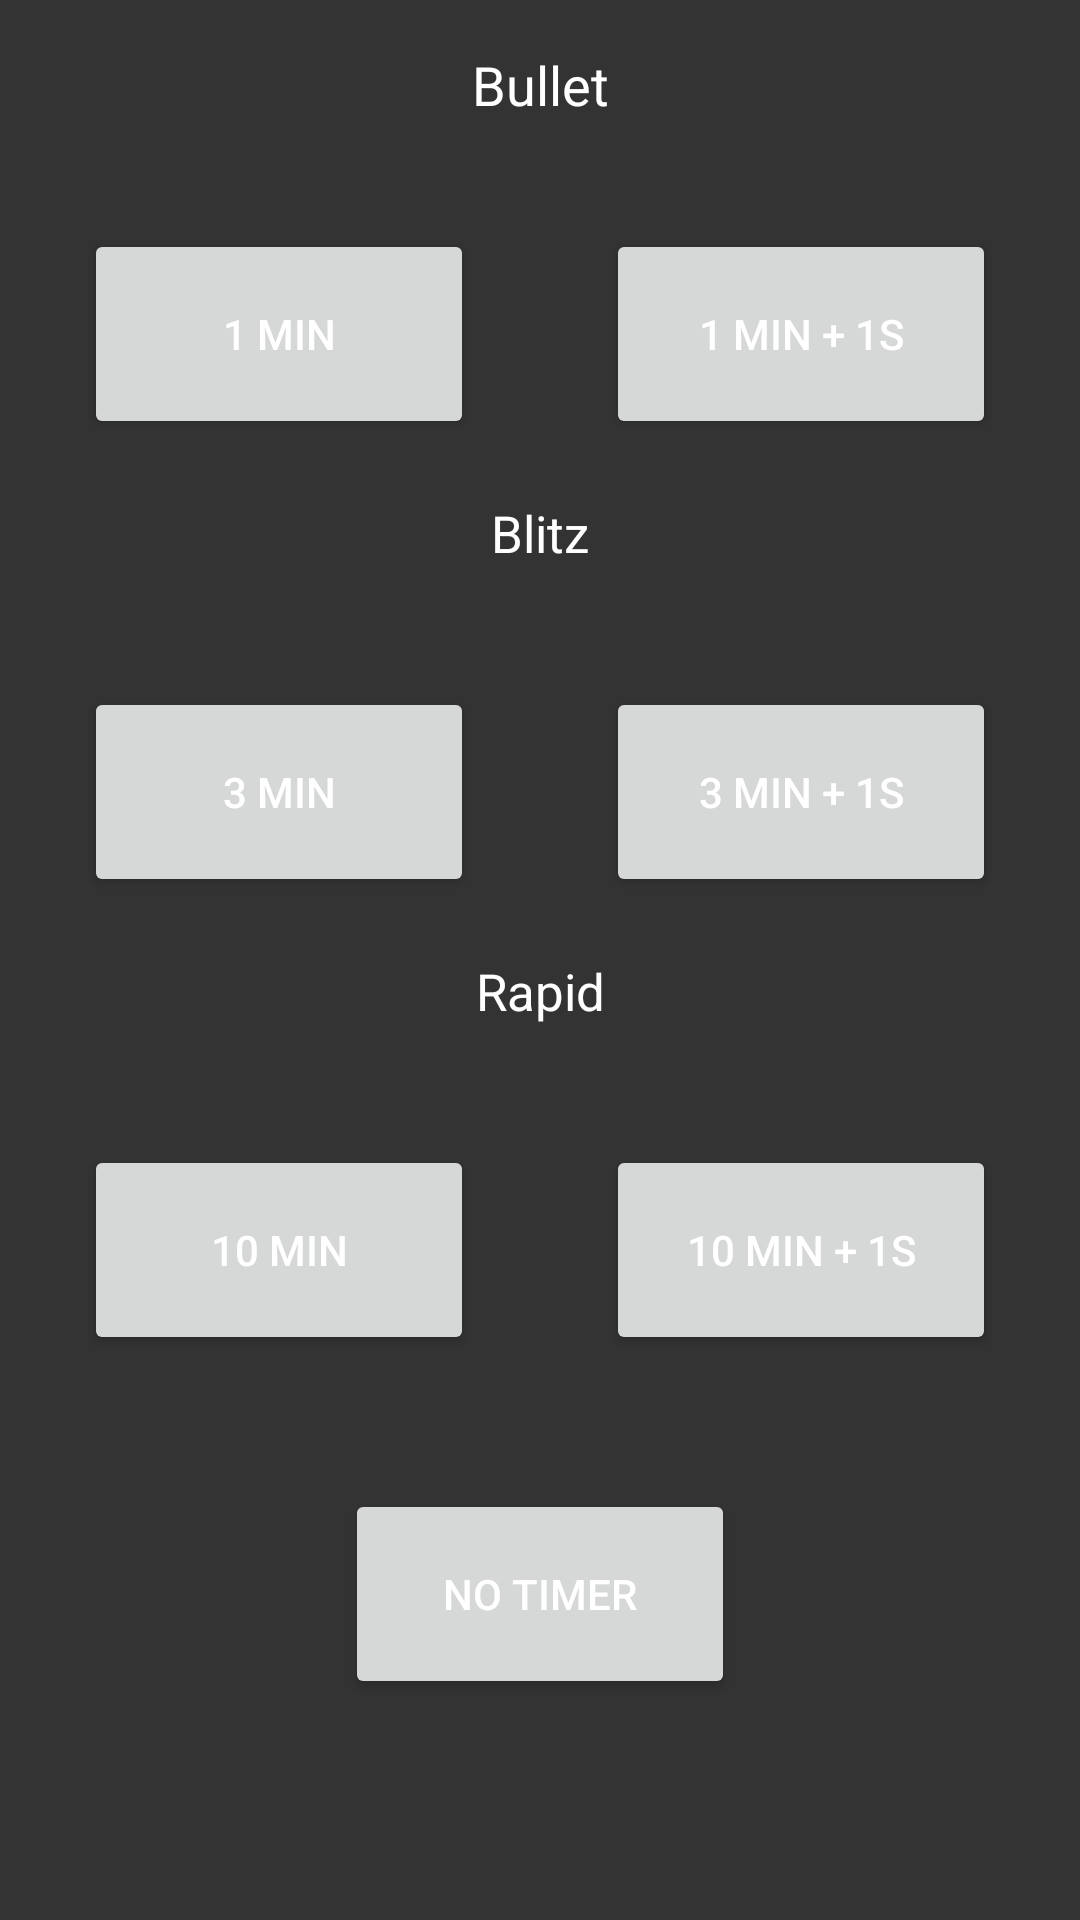

Produce the Android XML layout that renders to this screen, including the resource entries it uses.
<!-- AndroidManifest.xml: application theme Theme.Chess -->
<!-- res/layout/activity_choose_timer.xml -->
<?xml version="1.0" encoding="utf-8"?>
<androidx.constraintlayout.widget.ConstraintLayout xmlns:android="http://schemas.android.com/apk/res/android"
    xmlns:app="http://schemas.android.com/apk/res-auto"
    xmlns:tools="http://schemas.android.com/tools"
    android:background="#333333"
    android:layout_width="match_parent"
    android:layout_height="match_parent"
    tools:context=".ChooseTimer">

    <androidx.constraintlayout.widget.Guideline
        android:id="@+id/central_guideline"
        android:layout_width="wrap_content"
        android:layout_height="wrap_content"
        android:orientation="vertical"
        app:layout_constraintGuide_percent="0.5" />

    <Button
        android:id="@+id/rapid_min_sec"
        android:layout_width="130dp"
        android:layout_height="70dp"
        android:layout_marginStart="16dp"
        android:layout_marginTop="40dp"
        android:onClick="timer_start"
        android:text="10 min + 1s"
        android:textColor="@color/white"
        app:layout_constraintEnd_toEndOf="parent"
        app:layout_constraintStart_toEndOf="@id/rapid_min"
        app:layout_constraintTop_toBottomOf="@id/rapid" />

    <Button
        android:id="@+id/rapid_min"
        android:layout_width="130dp"
        android:layout_height="70dp"
        android:layout_marginTop="40dp"
        android:onClick="timer_start"
        android:text="10 min"
        android:textColor="@color/white"
        app:layout_constraintEnd_toStartOf="@id/rapid_min_sec"
        app:layout_constraintStart_toStartOf="parent"
        app:layout_constraintTop_toBottomOf="@id/rapid" />

    <Button
        android:id="@+id/bullet_min"
        android:layout_width="130dp"
        android:layout_height="70dp"
        android:layout_marginTop="36dp"
        android:onClick="timer_start"
        android:text="1 min"
        android:textColor="@color/white"
        app:layout_constraintEnd_toStartOf="@id/bullet_min_sec"
        app:layout_constraintStart_toStartOf="parent"
        app:layout_constraintTop_toBottomOf="@id/bullet" />

    <Button
        android:id="@+id/blitz_min"
        android:layout_width="130dp"
        android:layout_height="70dp"
        android:layout_marginTop="40dp"
        android:onClick="timer_start"
        android:text="3 min"
        android:textColor="@color/white"
        app:layout_constraintEnd_toStartOf="@id/blitz_min_sec"
        app:layout_constraintStart_toStartOf="parent"
        app:layout_constraintTop_toBottomOf="@id/blitz" />

    <Button
        android:id="@+id/no_timer"
        android:layout_width="130dp"
        android:layout_height="70dp"
        android:layout_marginTop="32dp"
        android:onClick="no_timer_start"
        android:text="No timer"
        android:textColor="@color/white"
        app:layout_constraintBottom_toBottomOf="parent"
        app:layout_constraintEnd_toEndOf="@id/central_guideline"
        app:layout_constraintHorizontal_bias="0.507"
        app:layout_constraintStart_toStartOf="@id/central_guideline"
        app:layout_constraintTop_toBottomOf="@id/rapid_min_sec"
        app:layout_constraintVertical_bias="0.147" />

    <TextView
        android:id="@+id/rapid"
        android:layout_width="wrap_content"
        android:layout_height="wrap_content"
        android:layout_marginTop="20dp"
        android:text="Rapid"
        android:textColor="@color/white"
        android:textSize="17dp"
        app:layout_constraintEnd_toEndOf="@id/central_guideline"
        app:layout_constraintHorizontal_bias="0.511"
        app:layout_constraintStart_toStartOf="@id/central_guideline"
        app:layout_constraintTop_toBottomOf="@id/blitz_min" />

    <Button
        android:id="@+id/blitz_min_sec"
        android:layout_width="130dp"
        android:layout_height="70dp"
        android:layout_marginStart="16dp"
        android:layout_marginTop="40dp"
        android:onClick="timer_start"
        android:text="3 min + 1s"
        android:textColor="@color/white"
        app:layout_constraintEnd_toEndOf="parent"
        app:layout_constraintStart_toEndOf="@id/blitz_min"
        app:layout_constraintTop_toBottomOf="@id/blitz" />

    <TextView
        android:id="@+id/bullet"
        android:layout_width="wrap_content"
        android:layout_height="wrap_content"
        android:text="Bullet"
        android:textColor="@color/white"
        android:textSize="18dp"
        app:layout_constraintTop_toTopOf="parent"
        app:layout_constraintBottom_toTopOf="@+id/bullet_min"
        app:layout_constraintStart_toStartOf="parent"
        app:layout_constraintEnd_toEndOf="parent"
        android:layout_marginTop="16dp"/>

    <Button
        android:id="@+id/bullet_min_sec"
        android:layout_width="130dp"
        android:layout_height="70dp"
        android:layout_marginStart="16dp"
        android:layout_marginTop="36dp"
        android:onClick="timer_start"
        android:text="1 min + 1s"
        android:textColor="@color/white"
        app:layout_constraintEnd_toEndOf="parent"
        app:layout_constraintStart_toEndOf="@id/bullet_min"
        app:layout_constraintTop_toBottomOf="@id/bullet" />

    <TextView
        android:id="@+id/blitz"
        android:layout_width="wrap_content"
        android:layout_height="wrap_content"
        android:layout_marginTop="20dp"
        android:text="Blitz"
        android:textColor="@color/white"
        android:textSize="17dp"
        app:layout_constraintEnd_toEndOf="@id/central_guideline"
        app:layout_constraintHorizontal_bias="0.515"
        app:layout_constraintStart_toStartOf="@id/central_guideline"
        app:layout_constraintTop_toBottomOf="@id/bullet_min" />

</androidx.constraintlayout.widget.ConstraintLayout>
<!-- resources referenced by this layout -->
<resources>
  <color name="white">#FFFFFFFF</color>
  <style name="Theme.Chess" parent="Base.Theme.Chess" />
  <style name="Base.Theme.Chess" parent="Theme.Material3.DayNight.NoActionBar">
          
          <item name="colorPrimary">@color/Blue</item>
      </style>
  <color name="Blue">#4b7299</color>
</resources>
